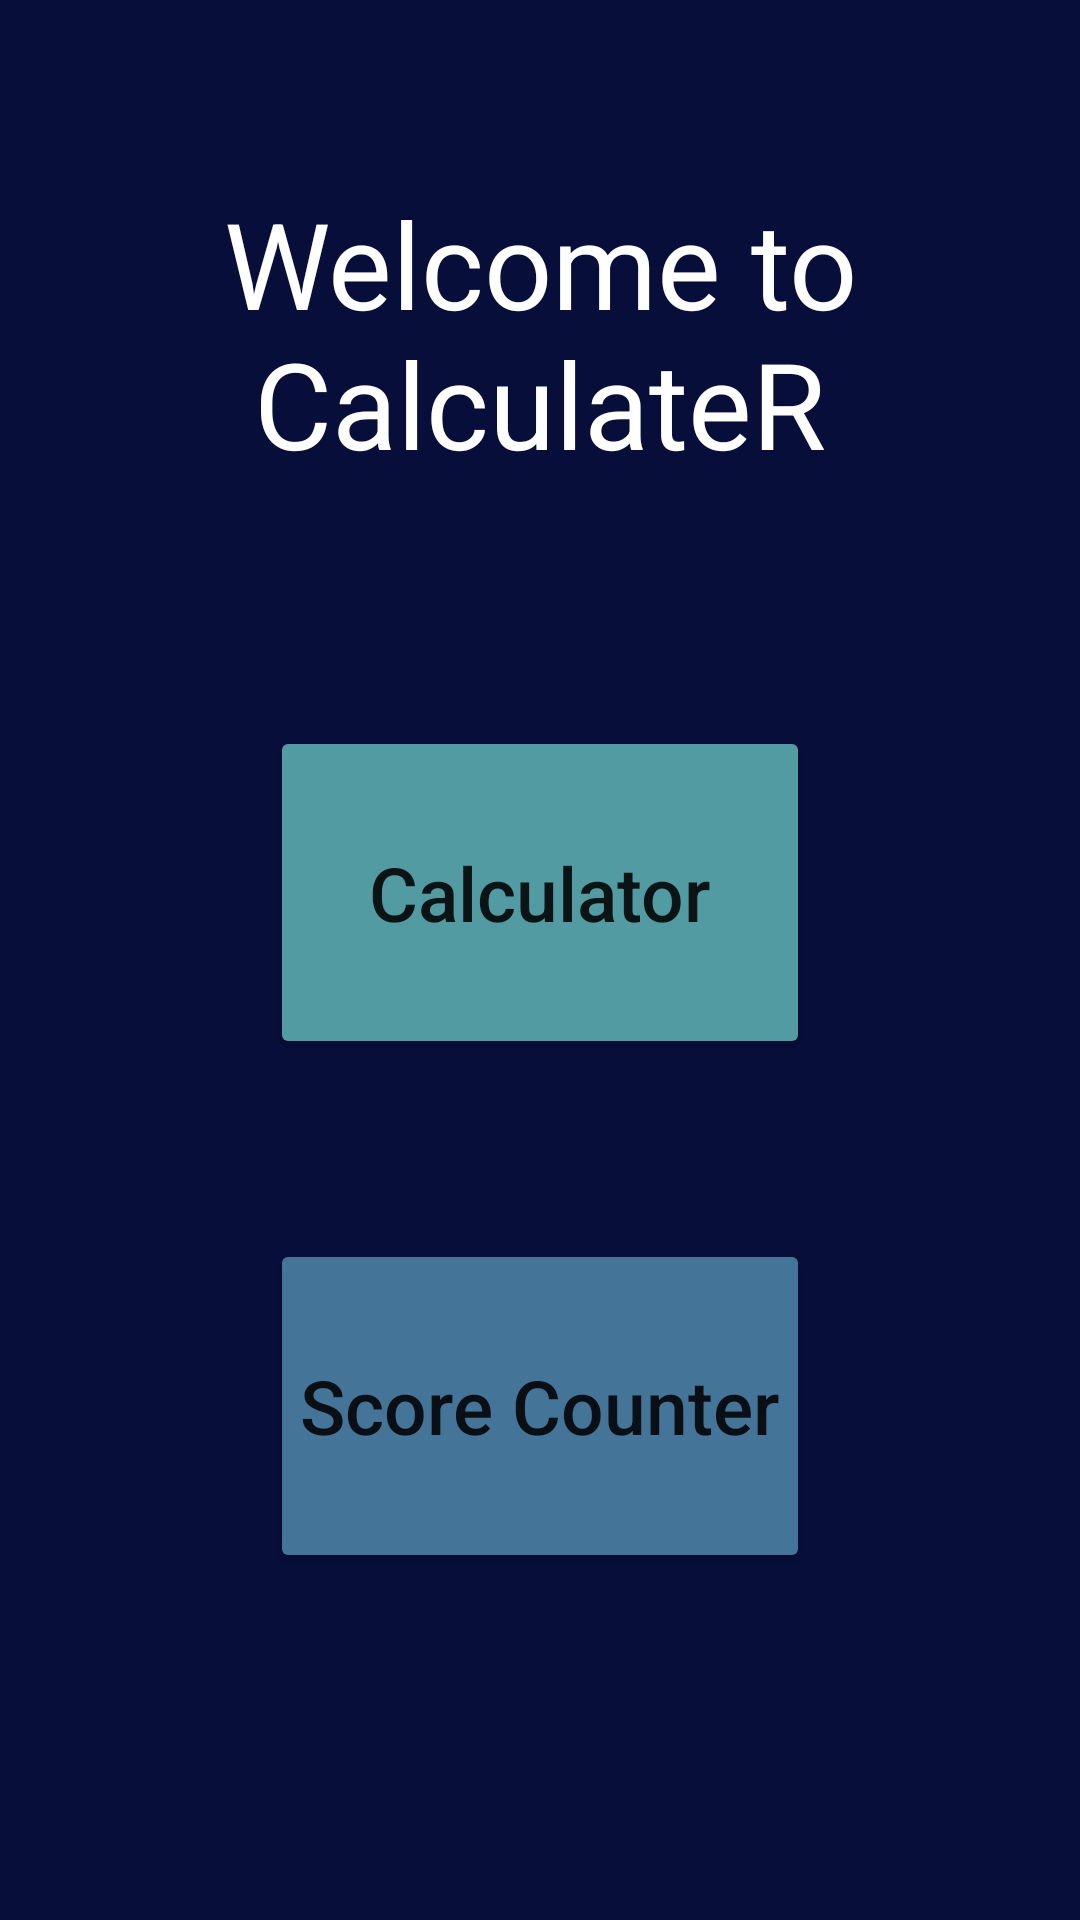

Here is an Android app screen rendered from its layout file. Give the layout XML and the strings, colors and styles it references.
<!-- AndroidManifest.xml: application theme Theme.CalculateR -->
<!-- res/layout/activity_main.xml -->
<?xml version="1.0" encoding="utf-8"?>
<androidx.constraintlayout.widget.ConstraintLayout xmlns:android="http://schemas.android.com/apk/res/android"
    xmlns:app="http://schemas.android.com/apk/res-auto"
    xmlns:tools="http://schemas.android.com/tools"
    android:layout_width="match_parent"
    android:layout_height="match_parent"
    android:background="#070E3A"
    tools:context=".MainActivity">


    <LinearLayout
        android:id="@+id/linearLayout"
        android:layout_width="0dp"
        android:layout_height="0dp"
        android:orientation="vertical"
        app:layout_constraintBottom_toBottomOf="parent"
        app:layout_constraintEnd_toEndOf="parent"
        app:layout_constraintStart_toStartOf="parent"
        app:layout_constraintTop_toTopOf="parent">

        <TextView
            android:id="@+id/textView"
            android:layout_width="match_parent"
            android:layout_height="0dp"
            android:layout_weight="2"
            android:gravity="center"
            android:padding="10dp"
            android:text="Welcome to CalculateR"
            android:textColor="@color/white"
            android:textSize="40dp" />

        <Button
            android:id="@+id/button"
            style="bold"
            android:layout_width="match_parent"
            android:layout_height="0dp"
            android:layout_marginStart="90dp"
            android:layout_marginLeft="90dp"
            android:layout_marginTop="20dp"
            android:layout_marginEnd="90dp"
            android:layout_marginRight="90dp"
            android:layout_marginBottom="20dp"
            android:layout_weight="1"
            android:gravity="center"
            android:onClick="openCalculator"
            android:text="Calculator"
            android:textAllCaps="false"
            android:textSize="25dp"
            app:backgroundTint="#539BA3"
            app:iconTint="#F4EFEF" />

        <Button
            android:id="@+id/button2"
            style="bold"
            android:layout_width="match_parent"
            android:layout_height="0dp"
            android:layout_marginStart="90dp"
            android:layout_marginLeft="90dp"
            android:layout_marginTop="40dp"
            android:layout_marginEnd="90dp"
            android:layout_marginRight="90dp"
            android:layout_marginBottom="60dp"
            android:layout_weight="1"
            android:gravity="center"
            android:onClick="openScoreCounter"
            android:padding="0dp"
            android:text="Score Counter"
            android:textAllCaps="false"
            android:textSize="25dp"
            app:backgroundTint="#447498" />

        <TextView
            android:id="@+id/textView2"
            android:layout_width="match_parent"
            android:layout_height="0dp"
            android:layout_weight="0.5"
            android:text="" />
    </LinearLayout>
</androidx.constraintlayout.widget.ConstraintLayout>
<!-- resources referenced by this layout -->
<resources>
  <color name="white">#FFFFFFFF</color>
  <style name="Theme.CalculateR" parent="Theme.MaterialComponents.DayNight.DarkActionBar">
          
          <item name="colorPrimary">@color/blue</item>
          <item name="colorPrimaryVariant">@color/teal_200</item>
          <item name="colorOnPrimary">@color/black</item>
          
          <item name="colorSecondary">@color/teal_200</item>
          <item name="colorSecondaryVariant">@color/teal_700</item>
          <item name="colorOnSecondary">@color/black</item>
          
          <item name="android:statusBarColor" tools:targetApi="l">?attr/colorPrimaryVariant</item>
          
  
          name="SplashScreen" parent="Theme.AppCompat.Light.NoActionBar"&gt;
          <item name="android:windowBackground">@drawable/background_splashscreen</item>
      </style>
  <color name="blue">#2196F3</color>
  <color name="teal_200">#FF03DAC5</color>
  <color name="black">#FF000000</color>
  <color name="teal_700">#FF018786</color>
  <!-- drawable background_splashscreen (drawable) -->
  <?xml version="1.0" encoding="utf-8"?>
  <layer-list xmlns:android="http://schemas.android.com/apk/res/android">
      <item android:drawable="@color/black"/>
      <item>
          <bitmap android:src="@drawable/ic_launcher"
              android:gravity="center"/>
      </item>
  </layer-list>
  <!-- drawable ic_launcher: png bitmap (mipmap-hdpi, 3484 bytes) -->
</resources>
